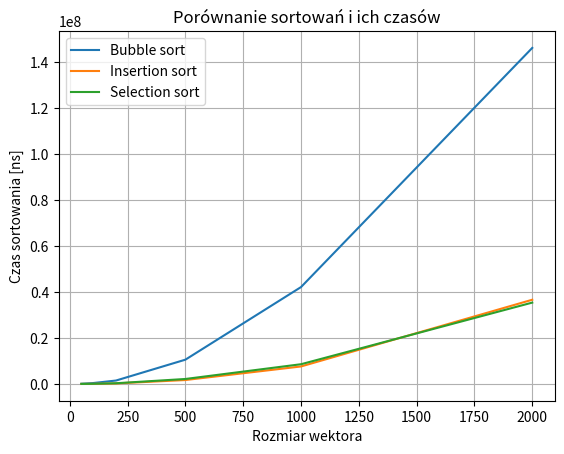

Python code for this plot:
import random as rnd
import time as tm
import matplotlib.pyplot as plt

def random_array(minimum, maximum, size):
    ciag = []
    for i in range(size):
        ciag.append(rnd.randint(minimum, maximum))
    return ciag

def bubble_sort(o):
    start = tm.perf_counter_ns()
    a = 1
    while a != 0:
        a = 0
        for i in range(len(o) - 1):
            if o[i] > o[i + 1]:
                o[i], o[i + 1] = o[i + 1], o[i]
                a+=1
    stop = tm.perf_counter_ns()
    czas = stop - start
    return czas

def insertion_sort(o):
    start = tm.perf_counter_ns()
    for i in range(1, len(o)):
        check = o[i]
        ind_sorted = i-1

        while ind_sorted>=0 and check < o[ind_sorted]:
            o[ind_sorted + 1] = o[ind_sorted]
            ind_sorted -= 1

        o[ind_sorted + 1] = check

    stop = tm.perf_counter_ns()
    czas = stop - start
    return czas

def selection_sort(o):
    start = tm.perf_counter_ns()
    for i in range(len(o)):
        ind = i
        for j in range(i + 1, len(o)):
            if o[j] < o[ind]:
                ind = j
        o[i], o[ind] = o[ind], o[i]

    stop = tm.perf_counter_ns()
    czas = stop - start
    return czas

# Niedziałające selection sort; metoda min nie sprawdza się przy powtarzających się wartościach
# Zostawiam dla potomnych, bo podoba mi się jak to napisałem xd

# def selection_sort(sort):
#     for i in range(len(sort)):
#         ind = sort.index(min(sort[i:]))
#         sort[i], sort[ind] = sort[ind], sort[i]
#     return sort

ciag_50 = random_array(0, 5000, 50)
ciag1_50 = ciag_50.copy()
ciag2_50 = ciag_50.copy()
ciag3_50 = ciag_50.copy()

ciag_100 = random_array(0, 5000, 100)
ciag1_100 = ciag_100.copy()
ciag2_100 = ciag_100.copy()
ciag3_100 = ciag_100.copy()

ciag_200 = random_array(0, 5000, 200)
ciag1_200 = ciag_200.copy()
ciag2_200 = ciag_200.copy()
ciag3_200 = ciag_200.copy()

ciag_500 = random_array(0, 5000, 500)
ciag1_500 = ciag_500.copy()
ciag2_500 = ciag_500.copy()
ciag3_500 = ciag_500.copy()

ciag_1000 = random_array(0, 5000, 1000)
ciag1_1000 = ciag_1000.copy()
ciag2_1000 = ciag_1000.copy()
ciag3_1000 = ciag_1000.copy()

ciag_2000 = random_array(0, 5000, 2000)
ciag1_2000 = ciag_2000.copy()
ciag2_2000 = ciag_2000.copy()
ciag3_2000 = ciag_2000.copy()

sizes = [50, 100, 200, 500, 1000, 2000]
times_bubble = [bubble_sort(ciag1_50), bubble_sort(ciag1_100), bubble_sort(ciag1_200), bubble_sort(ciag1_500),
                bubble_sort(ciag1_1000), bubble_sort(ciag1_2000)]
times_insertion = [insertion_sort(ciag2_50), insertion_sort(ciag2_100), insertion_sort(ciag2_200),
                   insertion_sort(ciag2_500), insertion_sort(ciag2_1000), insertion_sort(ciag2_2000)]
times_selection = [selection_sort(ciag3_50), selection_sort(ciag3_100), selection_sort(ciag3_200),
                   selection_sort(ciag3_500), selection_sort(ciag3_1000), selection_sort(ciag3_2000)]

plt.plot(sizes, times_bubble, label = "Bubble sort")
plt.plot(sizes, times_insertion, label = 'Insertion sort')
plt.plot(sizes, times_selection, label = 'Selection sort')
plt.xlabel('Rozmiar wektora')
plt.ylabel('Czas sortowania [ns]')
plt.title('Porównanie sortowań i ich czasów')
plt.legend()
plt.grid(True)
plt.show()

# print(insertion_sort(ciag2_1000))
# print(selection_sort(ciag3_1000))